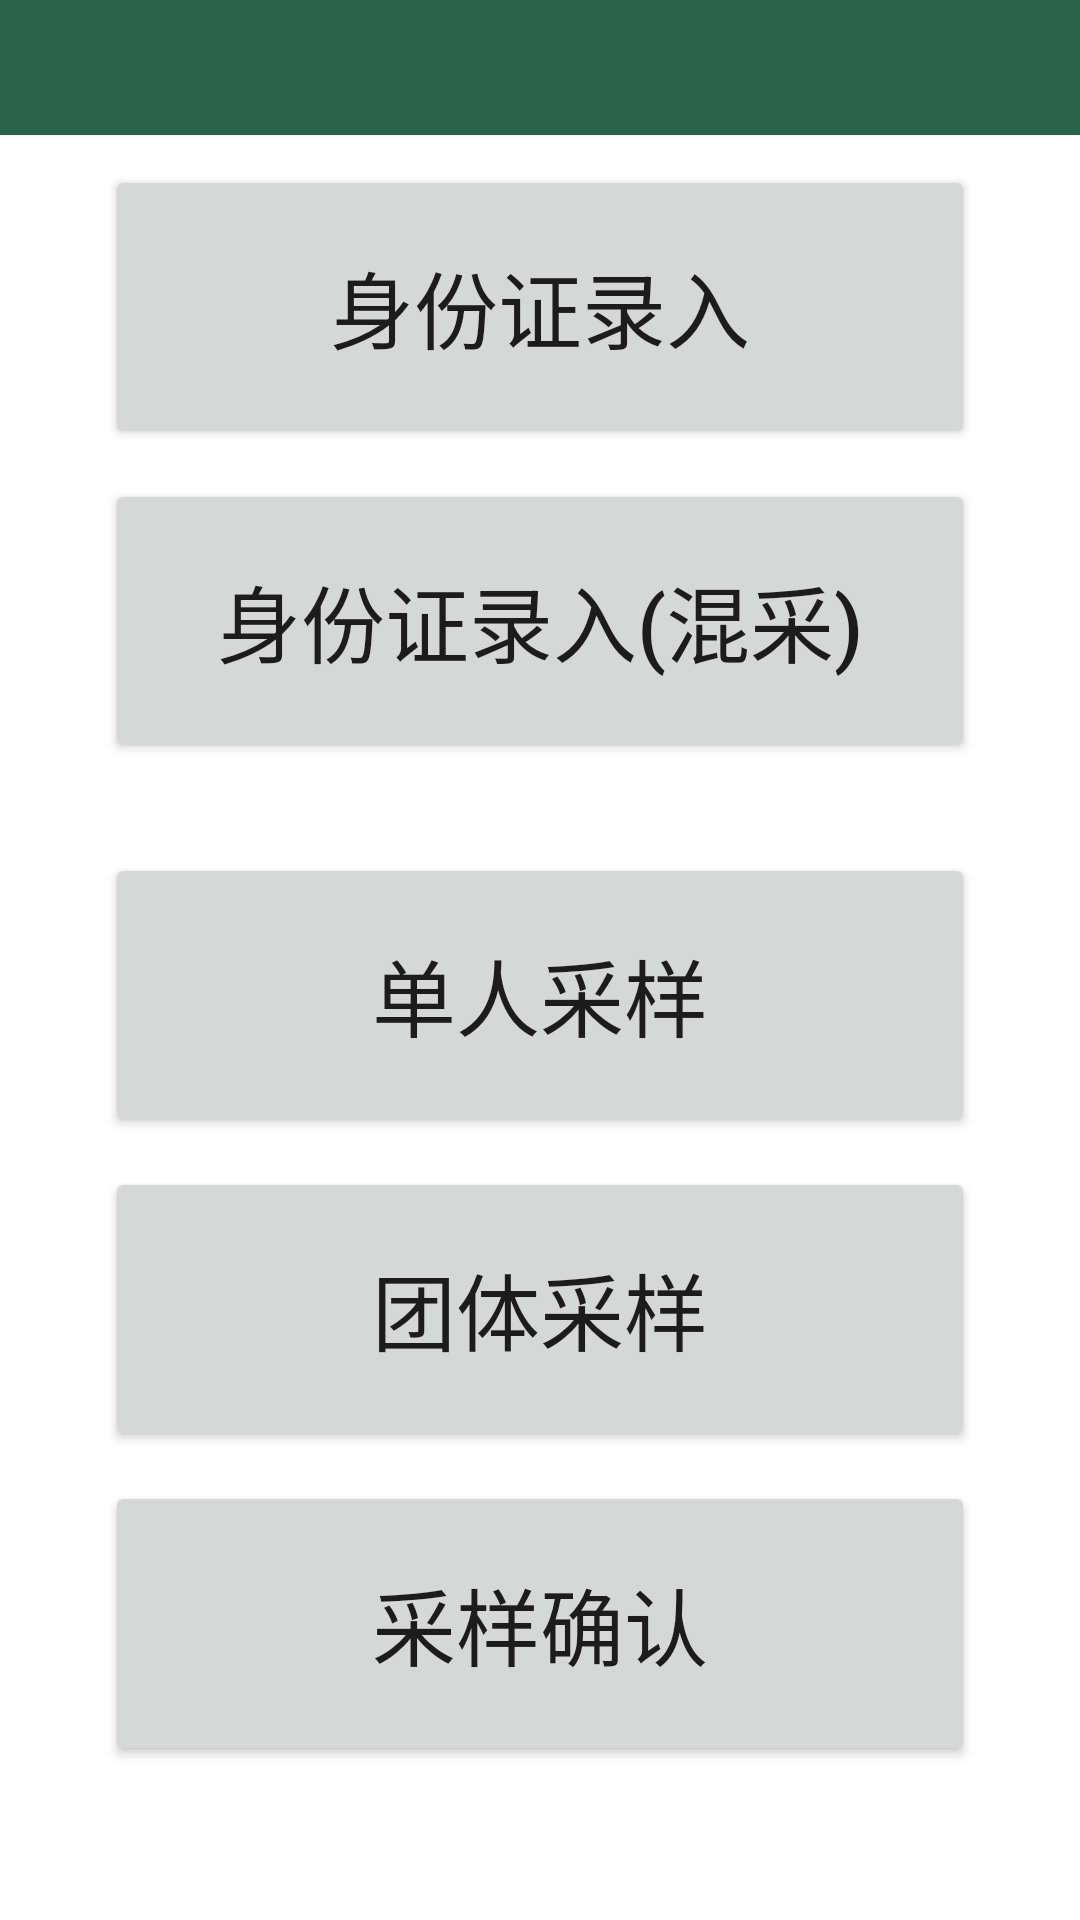

The Android layout XML behind this screen, and the referenced resources:
<!-- AndroidManifest.xml: application theme Theme.BtVerification2 -->
<!-- res/layout/activity_main.xml -->
<?xml version="1.0" encoding="utf-8"?>
<LinearLayout xmlns:android="http://schemas.android.com/apk/res/android"
    xmlns:tools="http://schemas.android.com/tools"
    android:layout_width="match_parent"
    android:layout_height="match_parent"
    android:orientation="vertical"
    tools:context=".activity.MainActivity">

    <include layout="@layout/title_layout" />

    <Button
        android:id="@+id/id_btn"
        android:layout_width="match_parent"
        android:layout_height="0dp"
        android:layout_marginLeft="35dp"
        android:layout_marginTop="10dp"
        android:layout_marginRight="35dp"
        android:layout_weight="1"
        android:textSize="@dimen/main_btn"
        android:text="身份证录入" />

    <Button
        android:id="@+id/id_btn_mix"
        android:layout_width="match_parent"
        android:layout_height="0dp"
        android:layout_marginLeft="35dp"
        android:layout_marginTop="10dp"
        android:layout_marginRight="35dp"
        android:layout_weight="1"
        android:textSize="@dimen/main_btn"
        android:text="身份证录入(混采)" />

    <Button
        android:id="@+id/scan_btn"
        android:layout_width="match_parent"
        android:layout_height="0dp"
        android:layout_marginLeft="35dp"
        android:layout_marginTop="30dp"
        android:layout_marginRight="35dp"
        android:layout_weight="1"
        android:textSize="@dimen/main_btn"
        android:text="单人采样" />

    <Button
        android:id="@+id/scan_after_btn"
        android:layout_width="match_parent"
        android:layout_height="0dp"
        android:layout_marginLeft="35dp"
        android:layout_marginTop="10dp"
        android:layout_marginRight="35dp"
        android:layout_weight="1"
        android:textSize="@dimen/main_btn"
        android:text="团体采样" />

    <Button
        android:id="@+id/sampling_btn"
        android:layout_width="match_parent"
        android:layout_height="0dp"
        android:layout_marginLeft="35dp"
        android:layout_marginTop="10dp"
        android:layout_marginRight="35dp"
        android:layout_marginBottom="30dp"
        android:layout_weight="1"
        android:textSize="@dimen/main_btn"
        android:text="采样确认" />

    <TextView
        android:id="@+id/version_view"
        android:layout_width="wrap_content"
        android:layout_height="wrap_content"
        android:layout_gravity="center_horizontal"
        android:layout_marginBottom="5dp"
        android:textSize="12sp"/>
</LinearLayout>
<!-- res/layout/title_layout.xml (included above) -->
<?xml version="1.0" encoding="utf-8"?>
<RelativeLayout xmlns:android="http://schemas.android.com/apk/res/android"
    android:layout_width="match_parent"
    android:layout_height="45dp"
    android:background="@color/purple_700">

    <TextView
        android:id="@+id/title_text"
        android:layout_width="wrap_content"
        android:layout_height="match_parent"
        android:gravity="center_vertical"
        android:paddingLeft="25dp"
        android:textColor="@android:color/white"
        android:textSize="26sp" />

    <TextView
        android:id="@+id/title_right"
        android:layout_width="wrap_content"
        android:layout_height="wrap_content"
        android:layout_alignParentRight="true"
        android:layout_alignParentBottom="true"
        android:paddingRight="25dp"
        android:textColor="@android:color/white"
        android:textSize="16sp" />
</RelativeLayout>
<!-- resources referenced by this layout -->
<resources>
  <color name="purple_700">#FF2A654A</color>
  <dimen name="main_btn">28sp</dimen>
  <style name="Theme.BtVerification2" parent="Theme.MaterialComponents.DayNight.NoActionBar">
          
          <item name="colorPrimary">@color/purple_500</item>
          <item name="colorPrimaryVariant">@color/purple_700</item>
          <item name="colorOnPrimary">@color/white</item>
          
          <item name="colorSecondary">@color/teal_200</item>
          <item name="colorSecondaryVariant">@color/teal_700</item>
          <item name="colorOnSecondary">@color/black</item>
          
          <item name="android:statusBarColor" tools:targetApi="l">?attr/colorPrimaryVariant</item>
          
      </style>
  <color name="purple_500">#FF064429</color>
  <color name="white">#FFFFFFFF</color>
  <color name="teal_200">#FF03DAC5</color>
  <color name="teal_700">#FF018786</color>
  <color name="black">#FF000000</color>
</resources>
